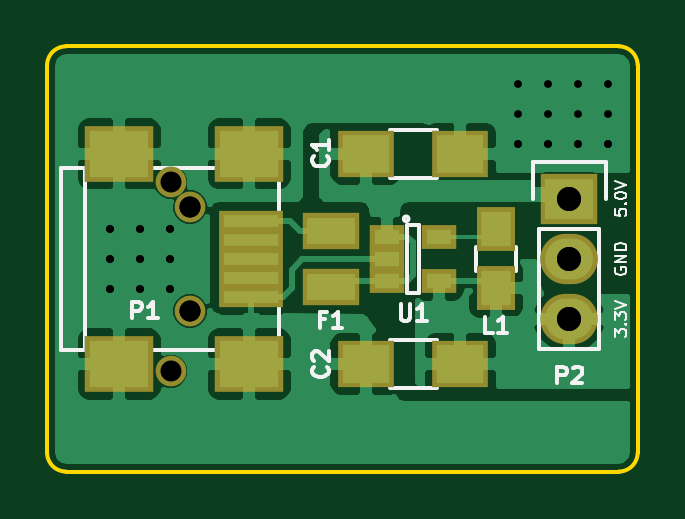
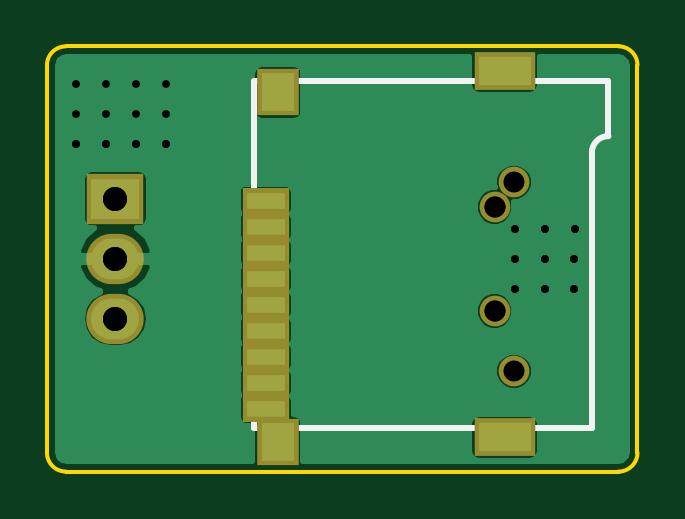
Circuit board: 9 layer files. Board 25.0 x 18.0 mm.
- bottom_copper: PowerSupply-B.Cu.gbl (18055 bytes)
- bottom_mask: PowerSupply-B.Mask.gbs (989 bytes)
- bottom_silk: PowerSupply-B.SilkS.gbo (1339 bytes)
- outline: PowerSupply-Edge.Cuts.gm1 (786 bytes)
- top_copper: PowerSupply-F.Cu.gtl (37368 bytes)
- top_mask: PowerSupply-F.Mask.gts (1313 bytes)
- top_silk: PowerSupply-F.SilkS.gto (8663 bytes)
- drill: PowerSupply.drd (631 bytes)
- drill: PowerSupply.drl (459 bytes)

=== bottom_copper: PowerSupply-B.Cu.gbl (18055 bytes, source omitted) ===
=== bottom_mask: PowerSupply-B.Mask.gbs ===
G04 #@! TF.FileFunction,Soldermask,Bot*
%FSLAX46Y46*%
G04 Gerber Fmt 4.6, Leading zero omitted, Abs format (unit mm)*
G04 Created by KiCad (PCBNEW 4.0.3-stable) date 09/12/16 10:31:36*
%MOMM*%
%LPD*%
G01*
G04 APERTURE LIST*
%ADD10C,0.100000*%
%ADD11R,2.432000X2.127200*%
%ADD12O,2.432000X2.127200*%
%ADD13C,1.299160*%
%ADD14C,1.300000*%
%ADD15R,2.600000X1.600000*%
%ADD16R,1.800000X2.000000*%
%ADD17R,2.000000X1.100000*%
G04 APERTURE END LIST*
D10*
D11*
X72100000Y-153650000D03*
D12*
X72100000Y-156190000D03*
X72100000Y-158730000D03*
D13*
X56050900Y-154000360D03*
X56050900Y-158399640D03*
D14*
X55230000Y-152950000D03*
X55230000Y-160950000D03*
D15*
X55630000Y-148250000D03*
X55630000Y-163750000D03*
D16*
X65230000Y-149150000D03*
X65230000Y-163950000D03*
D17*
X65730000Y-153750000D03*
X65730000Y-154850000D03*
X65730000Y-155950000D03*
X65730000Y-157050000D03*
X65730000Y-158150000D03*
X65730000Y-159250000D03*
X65730000Y-160350000D03*
X65730000Y-161450000D03*
X65730000Y-162550000D03*
M02*

=== bottom_silk: PowerSupply-B.SilkS.gbo ===
G04 #@! TF.FileFunction,Legend,Bot*
%FSLAX46Y46*%
G04 Gerber Fmt 4.6, Leading zero omitted, Abs format (unit mm)*
G04 Created by KiCad (PCBNEW 4.0.3-stable) date 09/12/16 10:31:36*
%MOMM*%
%LPD*%
G01*
G04 APERTURE LIST*
%ADD10C,0.100000*%
%ADD11C,0.254000*%
%ADD12R,2.432000X2.127200*%
%ADD13O,2.432000X2.127200*%
%ADD14C,1.299160*%
%ADD15C,1.300000*%
%ADD16R,2.600000X1.600000*%
%ADD17R,1.800000X2.000000*%
%ADD18R,2.000000X1.100000*%
G04 APERTURE END LIST*
D10*
D11*
X66230000Y-163350000D02*
X66230000Y-148650000D01*
X66230000Y-148650000D02*
X51230000Y-148650000D01*
X51230000Y-148650000D02*
X51230000Y-151000000D01*
X51930000Y-163350000D02*
X66230000Y-163350000D01*
X51930000Y-163350000D02*
X51930000Y-151600000D01*
X51930000Y-151700000D02*
G75*
G03X51230000Y-151000000I-700000J0D01*
G01*
%LPC*%
D12*
X72100000Y-153650000D03*
D13*
X72100000Y-156190000D03*
X72100000Y-158730000D03*
D14*
X56050900Y-154000360D03*
X56050900Y-158399640D03*
D15*
X55230000Y-152950000D03*
X55230000Y-160950000D03*
D16*
X55630000Y-148250000D03*
X55630000Y-163750000D03*
D17*
X65230000Y-149150000D03*
X65230000Y-163950000D03*
D18*
X65730000Y-153750000D03*
X65730000Y-154850000D03*
X65730000Y-155950000D03*
X65730000Y-157050000D03*
X65730000Y-158150000D03*
X65730000Y-159250000D03*
X65730000Y-160350000D03*
X65730000Y-161450000D03*
X65730000Y-162550000D03*
M02*

=== outline: PowerSupply-Edge.Cuts.gm1 ===
G04 #@! TF.FileFunction,Profile,NP*
%FSLAX46Y46*%
G04 Gerber Fmt 4.6, Leading zero omitted, Abs format (unit mm)*
G04 Created by KiCad (PCBNEW 4.0.3-stable) date 09/12/16 10:31:36*
%MOMM*%
%LPD*%
G01*
G04 APERTURE LIST*
%ADD10C,0.100000*%
%ADD11C,0.150000*%
G04 APERTURE END LIST*
D10*
D11*
X75000000Y-164400000D02*
X75000000Y-148000000D01*
X74200000Y-165200000D02*
X50800000Y-165200000D01*
X50000000Y-164400000D02*
X50000000Y-148000000D01*
X74200000Y-147200000D02*
X50800000Y-147200000D01*
X50000000Y-164400000D02*
G75*
G03X50800000Y-165200000I800000J0D01*
G01*
X75000000Y-148000000D02*
G75*
G03X74200000Y-147200000I-800000J0D01*
G01*
X50800000Y-147200000D02*
G75*
G03X50000000Y-148000000I0J-800000D01*
G01*
X74200000Y-165200000D02*
G75*
G03X75000000Y-164400000I0J800000D01*
G01*
M02*

=== top_copper: PowerSupply-F.Cu.gtl (37368 bytes, source omitted) ===
=== top_mask: PowerSupply-F.Mask.gts ===
G04 #@! TF.FileFunction,Soldermask,Top*
%FSLAX46Y46*%
G04 Gerber Fmt 4.6, Leading zero omitted, Abs format (unit mm)*
G04 Created by KiCad (PCBNEW 4.0.3-stable) date 09/12/16 10:31:36*
%MOMM*%
%LPD*%
G01*
G04 APERTURE LIST*
%ADD10C,0.100000*%
%ADD11R,2.432000X2.127200*%
%ADD12O,2.432000X2.127200*%
%ADD13R,2.400000X2.000000*%
%ADD14R,1.650000X1.900000*%
%ADD15R,2.701240X0.900380*%
%ADD16R,2.899360X2.398980*%
%ADD17C,1.299160*%
%ADD18R,1.460000X1.050000*%
%ADD19R,2.429460X1.540460*%
%ADD20C,1.300000*%
G04 APERTURE END LIST*
D10*
D11*
X72100000Y-153650000D03*
D12*
X72100000Y-156190000D03*
X72100000Y-158730000D03*
D13*
X63500000Y-151750000D03*
X67500000Y-151750000D03*
X67500000Y-160650000D03*
X63500000Y-160650000D03*
D14*
X69000000Y-154950000D03*
X69000000Y-157450000D03*
D15*
X58649320Y-154599800D03*
X58649320Y-155399900D03*
X58649320Y-156200000D03*
X58649320Y-157000100D03*
X58649320Y-157800200D03*
D16*
X58550260Y-151749920D03*
X53051160Y-151749920D03*
X58550260Y-160650080D03*
X53051160Y-160650080D03*
D17*
X56050900Y-154000360D03*
X56050900Y-158399640D03*
D18*
X64400000Y-155250000D03*
X64400000Y-156200000D03*
X64400000Y-157150000D03*
X66600000Y-157150000D03*
X66600000Y-155250000D03*
D19*
X62000000Y-154996040D03*
X62000000Y-157403960D03*
D20*
X55230000Y-152950000D03*
X55230000Y-160950000D03*
M02*

=== top_silk: PowerSupply-F.SilkS.gto (8663 bytes, source omitted) ===
=== drill: PowerSupply.drd ===
M48
;DRILL file {KiCad 4.0.3-stable} date 09/12/16 10:31:39
;FORMAT={-:-/ absolute / inch / decimal}
FMAT,2
INCH,TZ
T1C0.013
T2C0.040
T3C0.035
T4C0.035
%
G90
G05
M72
T1
X2.0732Y-6.0996
X2.0736Y-6.1496
X2.074Y-6.1996
X2.1232Y-6.0996
X2.1232Y-6.1496
X2.1232Y-6.1996
X2.1732Y-6.0996
X2.1732Y-6.1496
X2.1732Y-6.1996
X2.7539Y-5.8587
X2.7539Y-5.9087
X2.7539Y-5.9587
X2.8039Y-5.8587
X2.8039Y-5.9087
X2.8039Y-5.9587
X2.8539Y-5.8587
X2.8539Y-5.9087
X2.8539Y-5.9587
X2.9039Y-5.8587
X2.9039Y-5.9087
X2.9039Y-5.9587
T2
X2.8386Y-6.0492
X2.8386Y-6.1492
X2.8386Y-6.2492
T3
X2.2067Y-6.063
X2.2067Y-6.2362
T4
X2.1744Y-6.0217
X2.1744Y-6.3366
T0
M30

=== drill: PowerSupply.drl ===
M48
;DRILL file {KiCad 4.0.3-stable} date 09/08/16 09:51:39
;FORMAT={-:-/ absolute / inch / decimal}
FMAT,2
INCH,TZ
T1C0.013
T2C0.040
T3C0.035
%
G90
G05
M72
T1
X2.0732Y-6.0996
X2.0736Y-6.1496
X2.074Y-6.1996
X2.1232Y-6.0996
X2.1232Y-6.1496
X2.1232Y-6.1996
X2.1732Y-6.0996
X2.1732Y-6.1496
X2.1732Y-6.1996
X2.7539Y-5.9587
X2.8039Y-5.9587
X2.8539Y-5.9587
X2.9039Y-5.9587
T2
X2.8386Y-6.0492
X2.8386Y-6.1492
X2.8386Y-6.2492
T3
X2.2067Y-6.063
X2.2067Y-6.2362
T0
M30
